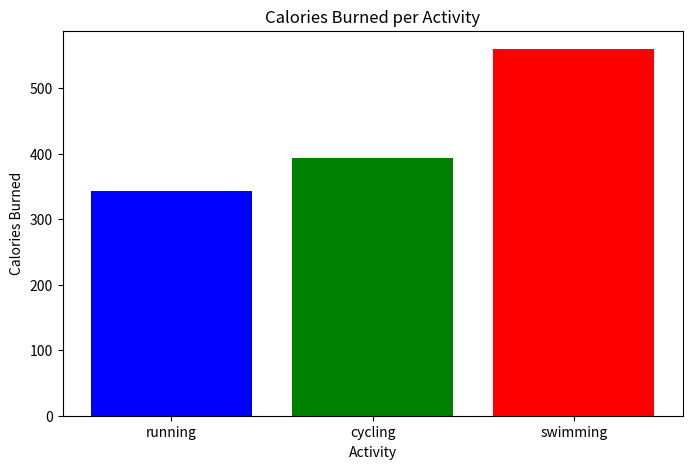

This chart was generated by the following Python code:
#!/usr/bin/env python
# coding: utf-8

# In[1]:


import pandas as pd
import matplotlib.pyplot as plt

# MET values for common exercises
MET_VALUES = {
    "running": 9.8,
    "cycling": 7.5,
    "walking": 3.8,
    "swimming": 8.0,
    "yoga": 3.0
}

def calculate_calories(activity, duration, weight):
    """Calculate calories burned using MET formula."""
    if activity.lower() in MET_VALUES:
        met = MET_VALUES[activity.lower()]
        calories_burned = (met * weight * duration) / 60  # MET formula
        return round(calories_burned, 2)
    else:
        return "Activity not found"


# In[2]:


# Example Data Logging
workouts = [
    {"activity": "running", "duration": 30, "weight": 70},
    {"activity": "cycling", "duration": 45, "weight": 70},
    {"activity": "swimming", "duration": 60, "weight": 70},
]

# DataFrame for visualization
df = pd.DataFrame(workouts)
df["calories_burned"] = df.apply(lambda row: calculate_calories(row["activity"], row["duration"], row["weight"]), axis=1)

# Display the DataFrame
df


# In[3]:


# Plot the data
plt.figure(figsize=(8, 5))
plt.bar(df["activity"], df["calories_burned"], color=["blue", "green", "red"])
plt.xlabel("Activity")
plt.ylabel("Calories Burned")
plt.title("Calories Burned per Activity")
plt.show()


# In[ ]:


get_ipython().system('jupyter nbconvert --to script calories-burned.ipynb')

